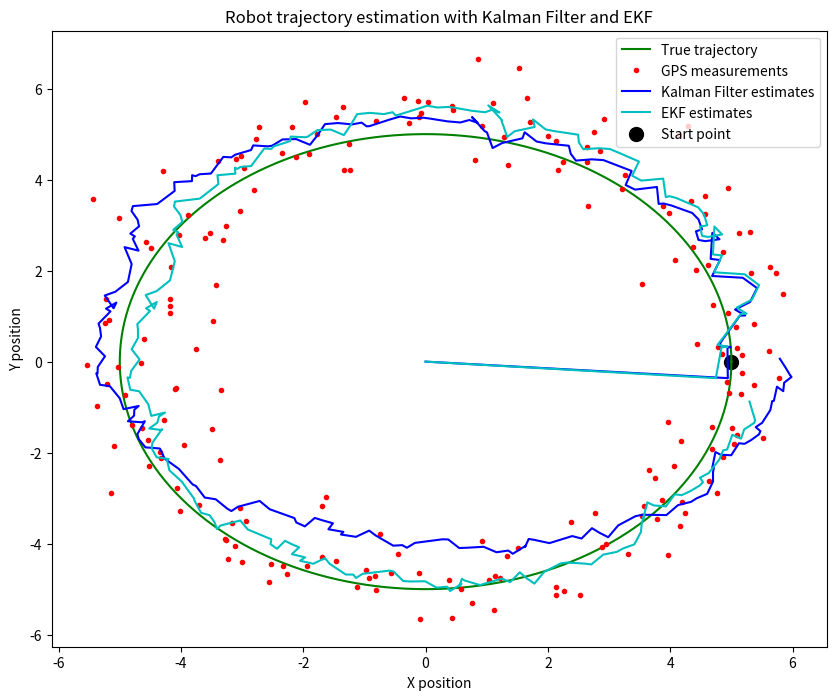

Source code (Python):
import numpy as np
import matplotlib.pyplot as plt

# Parameters
dt = 0.1  # time step
T = 20  # total time
N = int(T / dt)  # number of steps
r = 5  # radius of the circle
omega = 2 * np.pi / T  # angular velocity

# True trajectory
t = np.linspace(0, T, N)
x_true = r * np.cos(omega * t)
y_true = r * np.sin(omega * t)
trajectory_true = np.vstack((x_true, y_true))

# IMU and GPS noise parameters
imu_acc_noise_std = 0.1
imu_gyro_noise_std = 0.01
gps_noise_std = 0.5
imu_acc_bias = np.array([0.01, 0.01])
imu_gyro_bias = 0.001
gps_bias = np.array([0.2, 0.2])

# Simulate IMU (accelerometer and gyroscope) measurements
acc_x_true = -r * omega**2 * np.cos(omega * t)
acc_y_true = -r * omega**2 * np.sin(omega * t)
gyro_true = np.ones(N) * omega

imu_acc_measurements = np.vstack((acc_x_true, acc_y_true)).T + imu_acc_noise_std * np.random.randn(N, 2) + imu_acc_bias
imu_gyro_measurements = gyro_true + imu_gyro_noise_std * np.random.randn(N) + imu_gyro_bias

# Simulate GPS measurements
gps_measurements = trajectory_true.T + gps_noise_std * np.random.randn(N, 2) + gps_bias

# Kalman Filter
class KalmanFilter:
    def __init__(self, dt, std_acc, std_gyro, std_meas, initial_state):
        self.dt = dt
        self.std_acc = std_acc
        self.std_gyro = std_gyro
        self.std_meas = std_meas
        
        self.A = np.eye(5) + np.array([[0, 0, dt, 0, 0],
                                       [0, 0, 0, dt, 0],
                                       [0, 0, 0, 0, 0],
                                       [0, 0, 0, 0, 0],
                                       [0, 0, 0, 0, 0]])
        
        self.H = np.array([[1, 0, 0, 0, 0],
                           [0, 1, 0, 0, 0]])
        
        self.Q = np.diag([std_acc**2, std_acc**2, std_gyro**2, std_gyro**2, std_gyro**2])
        self.R = std_meas**2 * np.eye(2)
        self.P = np.eye(5)
        self.x = np.array(initial_state)
        
    def predict(self, acc, gyro):
        B = np.array([[0.5 * self.dt**2, 0.5 * self.dt**2, 0],
                      [0.5 * self.dt**2, 0.5 * self.dt**2, 0],
                      [self.dt, self.dt, 0],
                      [self.dt, self.dt, 0],
                      [0, 0, self.dt]])
        u = np.array([acc[0], acc[1], gyro])
        self.x = self.A @ self.x + B @ u
        self.P = self.A @ self.P @ self.A.T + self.Q
        
    def update(self, z):
        y = z - self.H @ self.x
        S = self.H @ self.P @ self.H.T + self.R
        K = self.P @ self.H.T @ np.linalg.inv(S)
        self.x = self.x + K @ y
        self.P = (np.eye(5) - K @ self.H) @ self.P

# Extended Kalman Filter
class EKF(KalmanFilter):
    def __init__(self, dt, std_acc, std_gyro, std_meas, initial_state):
        super().__init__(dt, std_acc, std_gyro, std_meas, initial_state)
    
    def predict(self, acc, gyro):
        # Non-linear state transition
        theta = self.x[4]
        self.x[0] += self.x[2] * self.dt + 0.5 * acc[0] * self.dt**2 * np.cos(theta) - 0.5 * acc[1] * self.dt**2 * np.sin(theta)
        self.x[1] += self.x[3] * self.dt + 0.5 * acc[0] * self.dt**2 * np.sin(theta) + 0.5 * acc[1] * self.dt**2 * np.cos(theta)
        self.x[2] += acc[0] * self.dt * np.cos(theta) - acc[1] * self.dt * np.sin(theta)
        self.x[3] += acc[0] * self.dt * np.sin(theta) + acc[1] * self.dt * np.cos(theta)
        self.x[4] += gyro * self.dt
        # Jacobian of the state transition
        F = np.array([[1, 0, self.dt, 0, -0.5 * acc[0] * self.dt**2 * np.sin(theta) - 0.5 * acc[1] * self.dt**2 * np.cos(theta)],
                      [0, 1, 0, self.dt, 0.5 * acc[0] * self.dt**2 * np.cos(theta) - 0.5 * acc[1] * self.dt**2 * np.sin(theta)],
                      [0, 0, 1, 0, -acc[0] * self.dt * np.sin(theta) - acc[1] * self.dt * np.cos(theta)],
                      [0, 0, 0, 1, acc[0] * self.dt * np.cos(theta) - acc[1] * self.dt * np.sin(theta)],
                      [0, 0, 0, 0, 1]])
        self.P = F @ self.P @ F.T + self.Q

# Initialize filters
initial_state = [r, 0, 0, 0, 0]  # starting point of the true trajectory with initial velocities and angle set to 0
kf = KalmanFilter(dt, imu_acc_noise_std, imu_gyro_noise_std, gps_noise_std, initial_state)
ekf = EKF(dt, imu_acc_noise_std, imu_gyro_noise_std, gps_noise_std, initial_state)

kf_estimates = np.zeros((N, 2))
ekf_estimates = np.zeros((N, 2))

# Run the filters
for i in range(1, N):
    acc = imu_acc_measurements[i]
    gyro = imu_gyro_measurements[i]
    kf.predict(acc, gyro)
    ekf.predict(acc, gyro)
    
    kf.update(gps_measurements[i])
    ekf.update(gps_measurements[i])
    
    kf_estimates[i] = kf.x[:2]
    ekf_estimates[i] = ekf.x[:2]

# Calculate RMSE
kf_rmse = np.sqrt(np.mean((kf_estimates - trajectory_true.T)**2))
ekf_rmse = np.sqrt(np.mean((ekf_estimates - trajectory_true.T)**2))

# Print RMSE
print(f'Kalman Filter RMSE: {kf_rmse}')
print(f'Extended Kalman Filter RMSE: {ekf_rmse}')

# Plot results
plt.figure(figsize=(10, 8))
plt.plot(x_true, y_true, 'g-', label='True trajectory')
plt.plot(gps_measurements[:, 0], gps_measurements[:, 1], 'r.', label='GPS measurements')
plt.plot(kf_estimates[:, 0], kf_estimates[:, 1], 'b-', label='Kalman Filter estimates')
plt.plot(ekf_estimates[:, 0], ekf_estimates[:, 1], 'c-', label='EKF estimates')
plt.scatter(x_true[0], y_true[0], color='k', marker='o', s=100, label='Start point')
plt.legend()
plt.xlabel('X position')
plt.ylabel('Y position')
plt.title('Robot trajectory estimation with Kalman Filter and EKF')
plt.show()
